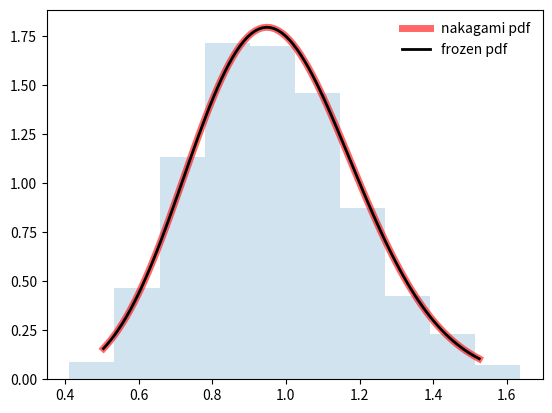

Recreate this plot in Python.
##pdfs da distribuição de nakagami

import numpy as np
from scipy.stats import nakagami
import matplotlib.pyplot as plt
fig, ax = plt.subplots(1, 1)

#Calcule os quatro primeiros momentos:
nu = 4.97
mean, var, skew, kurt = nakagami.stats(nu, moments='mvsk')

#Exiba a função de densidade de probabilidade ( pdf):
x = np.linspace(nakagami.ppf(0.01, nu),
                nakagami.ppf(0.99, nu), 100)
ax.plot(x, nakagami.pdf(x, nu),
       'r-', lw=5, alpha=0.6, label='nakagami pdf')

#Alternativamente, o objeto de distribuição pode ser chamado (como uma função) para fixar os parâmetros de forma, localização e escala. Isso retorna um objeto RV “congelado” mantendo os parâmetros fornecidos fixos.
#Congele a distribuição e exiba os congelados pdf:
rv = nakagami(nu)
ax.plot(x, rv.pdf(x), 'k-', lw=2, label='frozen pdf')

#Verifique a precisão de cdf e ppf:
vals = nakagami.ppf([0.001, 0.5, 0.999], nu)
np.allclose([0.001, 0.5, 0.999], nakagami.cdf(vals, nu))
True

#Gerar números aleatórios:
r = nakagami.rvs(nu, size=1000)

#E compare o histograma:
ax.hist(r, density=True, histtype='stepfilled', alpha=0.2)
ax.legend(loc='best', frameon=False)
plt.show()